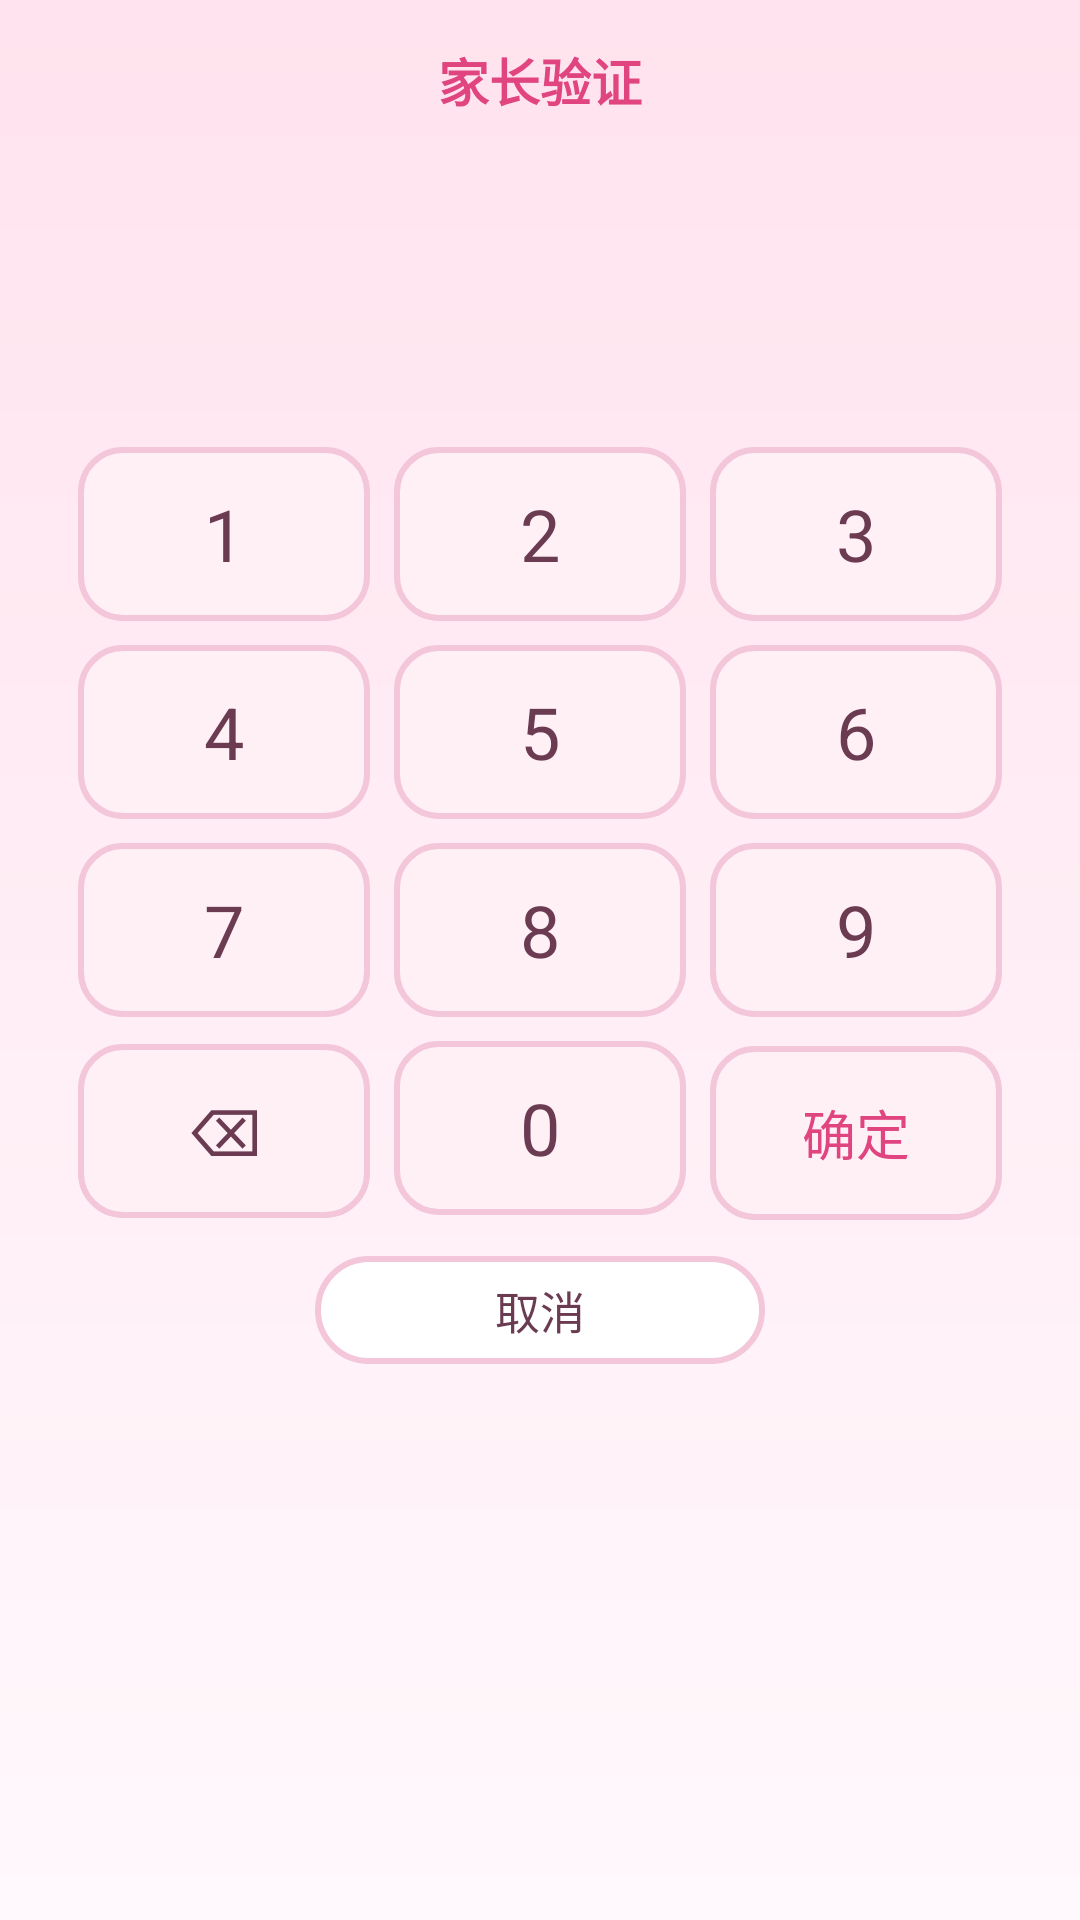

Produce the Android XML layout that renders to this screen, including the resource entries it uses.
<!-- AndroidManifest.xml: application theme Theme.Kiosk -->
<!-- res/layout/dialog_parent_gate.xml -->
<?xml version="1.0" encoding="utf-8"?>
<ScrollView xmlns:android="http://schemas.android.com/apk/res/android"
    android:layout_width="match_parent"
    android:layout_height="wrap_content">

    <LinearLayout
        android:layout_width="match_parent"
        android:layout_height="wrap_content"
        android:orientation="vertical"
        android:paddingStart="22dp"
        android:paddingTop="14dp"
        android:paddingEnd="22dp"
        android:paddingBottom="16dp">

        <TextView
            android:id="@+id/gateTitle"
            android:layout_width="match_parent"
            android:layout_height="wrap_content"
            android:gravity="center"
            android:text="家长验证"
            android:textColor="?attr/kioskTitle"
            android:textSize="17sp"
            android:textStyle="bold" />

        <TextView
            android:id="@+id/gatePrompt"
            android:layout_width="match_parent"
            android:layout_height="wrap_content"
            android:layout_marginTop="8dp"
            android:gravity="center"
            android:maxLines="1"
            android:text=""
            android:textColor="?attr/kioskText"
            android:textSize="26sp"
            android:textStyle="bold" />

        <TextView
            android:id="@+id/gateInput"
            android:layout_width="match_parent"
            android:layout_height="wrap_content"
            android:layout_marginTop="4dp"
            android:gravity="center"
            android:minHeight="34dp"
            android:text=""
            android:textColor="?attr/kioskAccent"
            android:textSize="26sp"
            android:textStyle="bold" />

        <TextView
            android:id="@+id/gateError"
            android:layout_width="match_parent"
            android:layout_height="wrap_content"
            android:gravity="center"
            android:minHeight="20dp"
            android:text=""
            android:textColor="?attr/kioskError"
            android:textSize="13sp" />

        <GridLayout
            android:id="@+id/gateKeys"
            android:layout_width="match_parent"
            android:layout_height="wrap_content"
            android:layout_marginTop="4dp"
            android:columnCount="3"
            android:rowCount="4">

            <TextView
                android:id="@+id/k1"
                style="@style/GateKey"
                android:layout_columnWeight="1"
                android:nextFocusDown="@+id/k4"
                android:text="1" />

            <TextView
                android:id="@+id/k2"
                style="@style/GateKey"
                android:layout_columnWeight="1"
                android:nextFocusDown="@+id/k5"
                android:text="2" />

            <TextView
                android:id="@+id/k3"
                style="@style/GateKey"
                android:layout_columnWeight="1"
                android:nextFocusDown="@+id/k6"
                android:text="3" />

            <TextView
                android:id="@+id/k4"
                style="@style/GateKey"
                android:layout_columnWeight="1"
                android:nextFocusDown="@+id/k7"
                android:text="4" />

            <TextView
                android:id="@+id/k5"
                style="@style/GateKey"
                android:layout_columnWeight="1"
                android:nextFocusDown="@+id/k8"
                android:text="5" />

            <TextView
                android:id="@+id/k6"
                style="@style/GateKey"
                android:layout_columnWeight="1"
                android:nextFocusDown="@+id/k9"
                android:text="6" />

            <TextView
                android:id="@+id/k7"
                style="@style/GateKey"
                android:layout_columnWeight="1"
                android:nextFocusDown="@+id/kDel"
                android:text="7" />

            <TextView
                android:id="@+id/k8"
                style="@style/GateKey"
                android:layout_columnWeight="1"
                android:nextFocusDown="@+id/k0"
                android:text="8" />

            <TextView
                android:id="@+id/k9"
                style="@style/GateKey"
                android:layout_columnWeight="1"
                android:nextFocusDown="@+id/kOk"
                android:text="9" />

            <TextView
                android:id="@+id/kDel"
                style="@style/GateKey"
                android:layout_columnWeight="1"
                android:nextFocusDown="@+id/gateCancel"
                android:text="⌫"
                android:textSize="22sp" />

            <TextView
                android:id="@+id/k0"
                style="@style/GateKey"
                android:layout_columnWeight="1"
                android:nextFocusDown="@+id/gateCancel"
                android:text="0" />

            <TextView
                android:id="@+id/kOk"
                style="@style/GateKey"
                android:layout_columnWeight="1"
                android:nextFocusDown="@+id/gateCancel"
                android:text="确定"
                android:textColor="?attr/kioskTitle"
                android:textSize="18sp" />
        </GridLayout>

        <TextView
            android:id="@+id/gateCancel"
            android:layout_width="wrap_content"
            android:layout_height="36dp"
            android:layout_gravity="center_horizontal"
            android:layout_marginTop="8dp"
            android:background="?attr/kioskPill"
            android:clickable="true"
            android:focusable="true"
            android:gravity="center"
            android:minWidth="150dp"
            android:paddingStart="30dp"
            android:paddingEnd="30dp"
            android:text="取消"
            android:textColor="?attr/kioskText"
            android:textSize="15sp" />

    </LinearLayout>
</ScrollView>
<!-- resources referenced by this layout -->
<resources>
  <style name="GateKey">
          <item name="android:layout_width">0dp</item>
          <item name="android:layout_height">58dp</item>
          <item name="android:layout_margin">4dp</item>
          <item name="android:background">?attr/kioskKey</item>
          <item name="android:clickable">true</item>
          <item name="android:focusable">true</item>
          <item name="android:gravity">center</item>
          <item name="android:textColor">?attr/kioskText</item>
          <item name="android:textSize">24sp</item>
      </style>
  <!-- drawable bg_window_cream (drawable) -->
  <?xml version="1.0" encoding="utf-8"?>
  <layer-list xmlns:android="http://schemas.android.com/apk/res/android">
      <item>
          <shape android:shape="rectangle">
              <gradient
                  android:angle="270"
                  android:endColor="#FFF8FC"
                  android:startColor="#FFE3EE"
                  android:type="linear" />
          </shape>
      </item>
  </layer-list>
  <color name="cream_accent">#FF6FAE</color>
  <color name="cream_deep">#E0457F</color>
  <color name="cream_text">#6B3B52</color>
  <color name="cream_dim">#A97690</color>
  <color name="cream_ripple">#66E8558F</color>
  <!-- drawable bg_card_cream (drawable) -->
  <?xml version="1.0" encoding="utf-8"?>
  <selector xmlns:android="http://schemas.android.com/apk/res/android">
      <item android:state_focused="true">
          <shape android:shape="rectangle">
              <solid android:color="#FFFFFF" />
              <corners android:radius="28dp" />
              <stroke android:width="6dp" android:color="#FF6FAE" />
          </shape>
      </item>
      <item android:state_pressed="true">
          <shape android:shape="rectangle">
              <solid android:color="#FFF0F6" />
              <corners android:radius="28dp" />
              <stroke android:width="3dp" android:color="#E0457F" />
          </shape>
      </item>
      <item>
          <shape android:shape="rectangle">
              <solid android:color="#FFFFFF" />
              <corners android:radius="28dp" />
              <stroke android:width="2dp" android:color="#F3C6D9" />
          </shape>
      </item>
  </selector>
  <!-- drawable bg_pill_cream (drawable) -->
  <?xml version="1.0" encoding="utf-8"?>
  <selector xmlns:android="http://schemas.android.com/apk/res/android">
      <item android:state_pressed="true">
          <shape android:shape="rectangle">
              <solid android:color="#FF6FAE" />
              <corners android:radius="26dp" />
          </shape>
      </item>
      <item android:state_focused="true">
          <shape android:shape="rectangle">
              <solid android:color="#FFD6E7" />
              <corners android:radius="26dp" />
              <stroke android:width="3dp" android:color="#FF6FAE" />
          </shape>
      </item>
      <item>
          <shape android:shape="rectangle">
              <solid android:color="#FFFFFF" />
              <corners android:radius="26dp" />
              <stroke android:width="2dp" android:color="#F3C6D9" />
          </shape>
      </item>
  </selector>
  <!-- drawable bg_panel_cream (drawable) -->
  <?xml version="1.0" encoding="utf-8"?>
  <shape xmlns:android="http://schemas.android.com/apk/res/android"
      android:shape="rectangle">
      <solid android:color="#FFFFFF" />
      <corners android:radius="32dp" />
      <stroke android:width="3dp" android:color="#FFD6E7" />
  </shape>
  <color name="cream_error">#D6336C</color>
  <!-- drawable bg_dialog_cream (drawable) -->
  <?xml version="1.0" encoding="utf-8"?>
  <layer-list xmlns:android="http://schemas.android.com/apk/res/android">
      <item
          android:bottom="6dp"
          android:left="6dp"
          android:right="6dp"
          android:top="6dp">
          <shape android:shape="rectangle">
              <solid android:color="#FFFFFF" />
              <corners android:radius="18dp" />
              <stroke android:width="2dp" android:color="#F3C6D9" />
          </shape>
      </item>
  </layer-list>
</resources>
